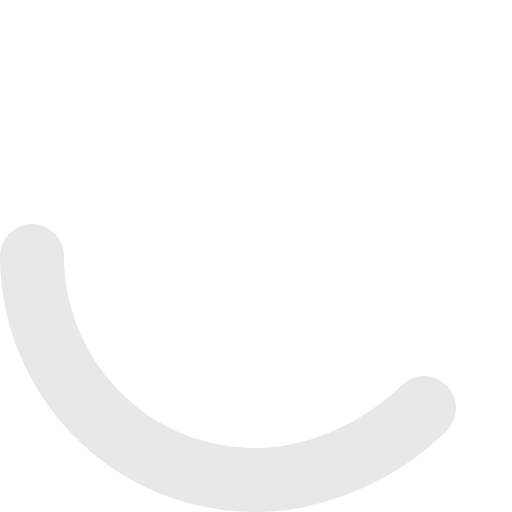
t = 0.00 s
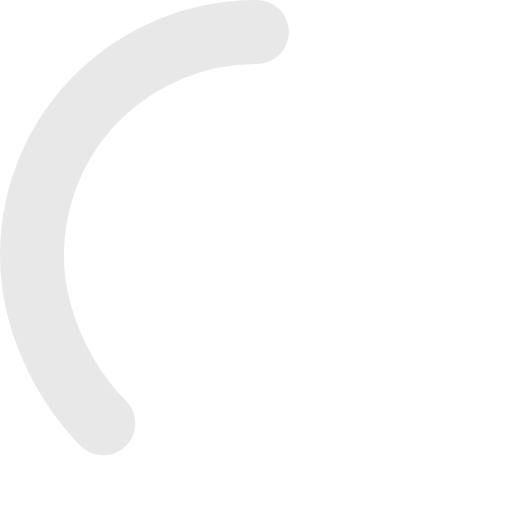
t = 0.19 s
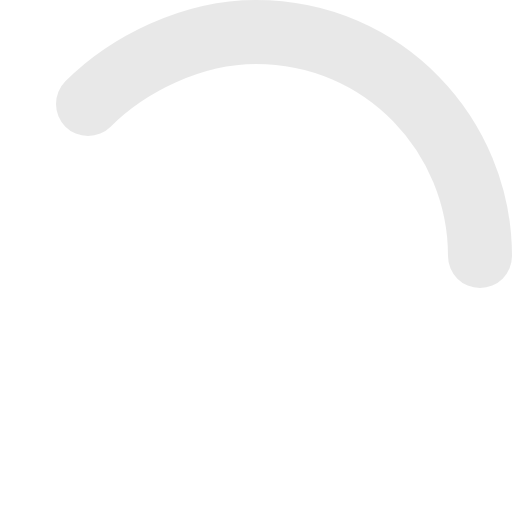
t = 0.38 s
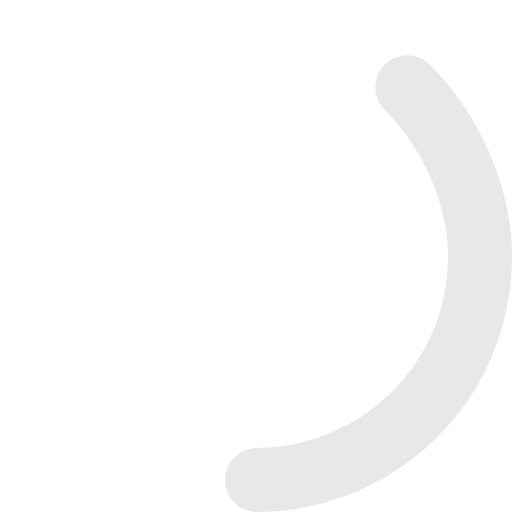
t = 0.56 s

The animated SVG that drew these frames (rendered in a browser with its animation timeline set to each time). Animation: 1 SMIL element (animateTransform=1); one cycle of 0.75 s, repeats indefinitely.

<?xml version="1.0" encoding="UTF-8"?>
<svg xmlns="http://www.w3.org/2000/svg" viewBox="0 0 64 64">
    <g>
        <defs>
            <linearGradient id="sGD" gradientUnits="userSpaceOnUse" x1="55" y1="46" x2="2" y2="46">
                <stop offset="0.1" class="stop1"/>
                <stop offset="1" class="stop1"/>
            </linearGradient>
            <style type="text/css"><![CDATA[
                            .stop1 { stop-color: rgb(232, 232, 232); }
                        ]]></style>
        </defs>
        <g stroke-width="8" stroke-linecap="round" fill="none" transform="rotate(116.653 32 32)">
            <path stroke="url(#sGD)" d="M4,32 c0,15,12,28,28,28c8,0,16-4,21-9"/>
            <path d="M60,32 C60,16,47.464,4,32,4S4,16,4,32"/>
            <animateTransform values="0,32,32;360,32,32" attributeName="transform" type="rotate"
                repeatCount="indefinite" dur="750ms"/>
        </g>
    </g>
</svg>
